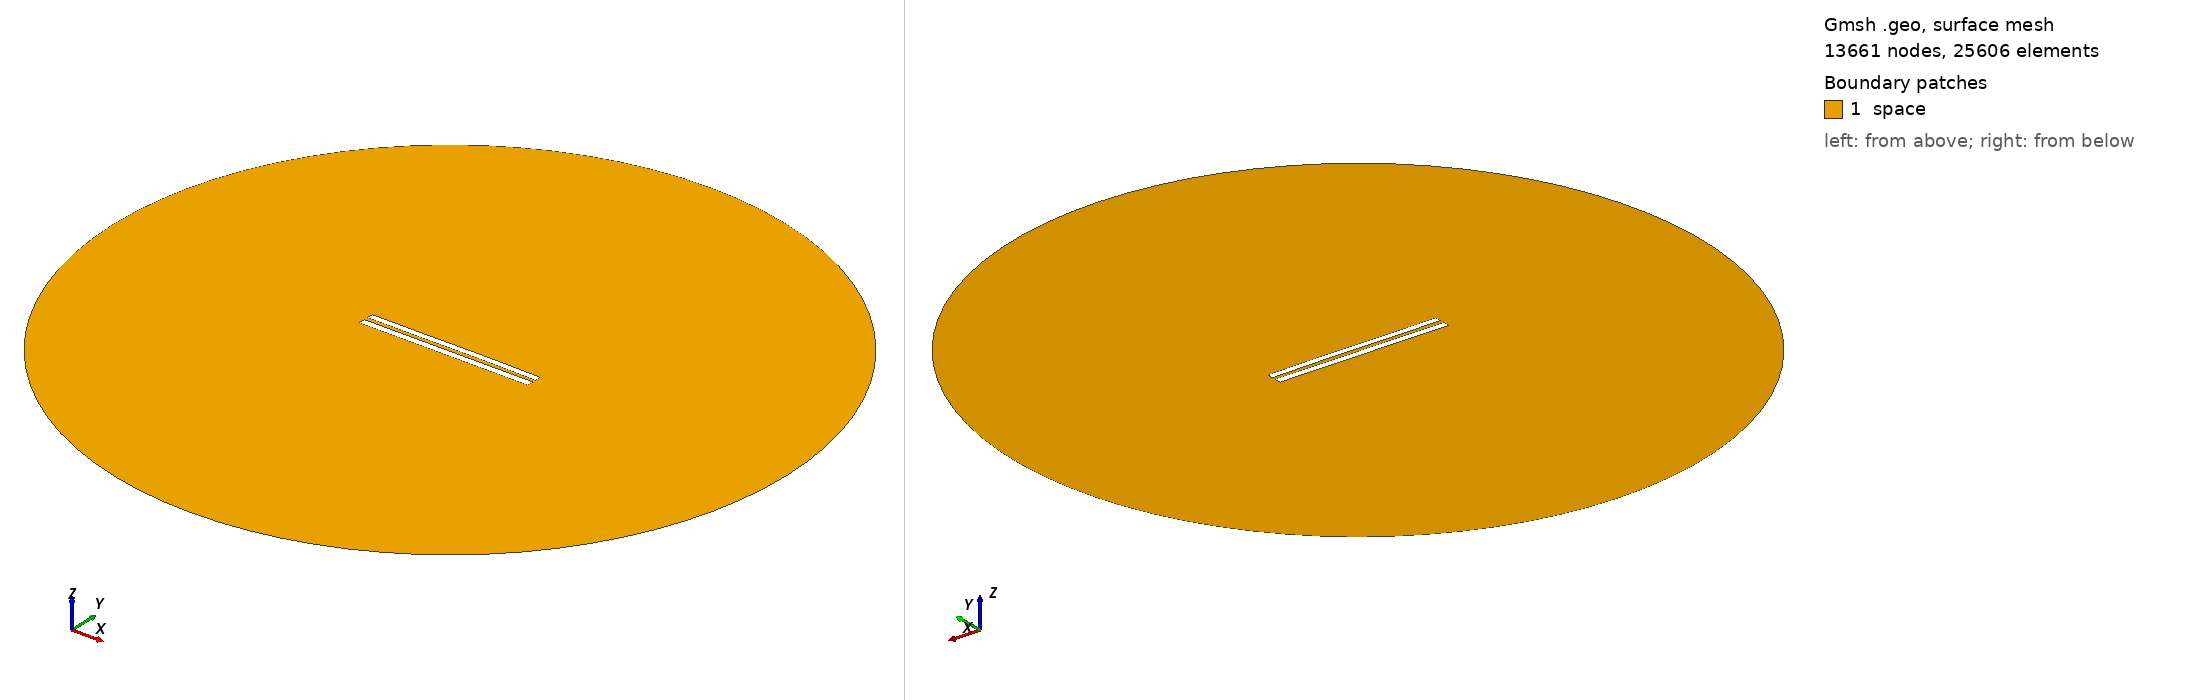

Gmsh geometry script, surface-meshed: 13661 nodes, 25606 surface elements. Boundary patches (legend numbers): 1 space. Left view from above one corner, right view from below the opposite corner. Legend entries are the model's physical surfaces. The drawing asked Gmsh for element sizes between 1% and 20% of the model's largest extent; the script's own settings can give other sizes.

=== 5833.geo (drawn) ===
//---------------------------------------
// Geometry kernel
//---------------------------------------

SetFactory("OpenCASCADE");



//---------------------------------------
// Parameters of the geometry
//---------------------------------------

// Overetch of the upper plate
overetch = 0.125;

// Distance between the plates
distance = 2.5;

// Discretization over the x axis (for the deformation)
nx = 50; 

// Length of the plate
L = 100 - overetch; 

// Number of modes
n = 4; 

// 1st mode coefficient
coeff(1) = -0.075;
beta(1) = 0.596864 * 3.1415926535 / L;

// 2nd mode coefficient
coeff(2) = 0.07499999999999998;
beta(2) = 1.49418 * 3.1415926535 / L;

// 3rd mode coefficient
coeff(3) = -0.075;
beta(3) = 2.50025 * 3.1415926535 / L;

// 4th mode coefficient
coeff(4) = 0.0;
beta(4) = 3.49999 * 3.1415926535 / L;



//---------------------------------------
// Upper plate (deformed rectangle)
//---------------------------------------

// Coordiantes of the upper plate
xmin = -50;
xmax = 50 - overetch;

// Height of the upper plate
yheight = 4 - 2 * overetch;

// Indexes of the points
UpperID[] = {};
LowerID[] = {};
LeftID[] = {};
RightID[] = {};

// Point index
p = 1;

// Horizontal edges
For i In {1:nx}
    x = xmin + (i-1)*(xmax - xmin)/(nx-1);

    y_bottom = distance / 2 + overetch;
    For j In {1:n}
        C = (Cosh(beta(j)*L) + Cos(beta(j)*L)) / (Sinh(beta(j)*L) + Sin(beta(j)*L));
        y_bottom  = y_bottom + coeff(j) * (Cosh(beta(j)*(x+50)) - Cos(beta(j)*(x+50)) - C * (Sinh(beta(j)*(x+50)) - Sin(beta(j)*(x+50))));
    EndFor

    y_top = y_bottom + yheight;

    Point(p) = {x, y_top, 0, 1.0};
    UpperID[i] = p;
    p = p + 1;

    Point(p) = {x, y_bottom, 0, 1.0};
    LowerID[i] = p;
    p = p + 1;
EndFor

// Create point lists
UpperPts[] = {}; LowerPts[] = {};
For i In {1:nx}
  UpperPts[] += {UpperID[i]};
  LowerPts[] += {LowerID[i]};
EndFor

// Build splines
Spline(1) = {UpperPts[]};
Spline(2) = {LowerPts[]};
Line(3) = {LowerPts[nx-1], UpperPts[nx-1]};
Line(4) = {LowerPts[0], UpperPts[0]};

// Build the plane surface
Curve Loop(1) = {2, 3, -1, -4};
Plane Surface(1) = {1};



//---------------------------------------
// Lower plate (rectangle)
//---------------------------------------

// Vertices
Point(1001) = {-50, -1, 0, 1.0};
Point(1002) = { 50, -1, 0, 1.0};
Point(1003) = { 50,  -5, 0, 1.0};
Point(1004) = {-50,  -5, 0, 1.0};

// Edges
Line(5) = {1001, 1002};
Line(6) = {1002, 1003};
Line(7) = {1003, 1004};
Line(8) = {1004, 1001};

// Plane surface
Line Loop(2) = {5, 6, 7, 8};
Plane Surface(2) = {2}; 



//---------------------------------------
// Outer (fictious) boundary
//---------------------------------------

// Points
Point(1005) = {0, 0, 0};       // Center
Point(1006) = {200, 0, 0};     // Start point
Point(1007) = {0, 200, 0};     // 90 degrees
Point(1008) = {-200, 0, 0};    // 180 degrees
Point(1009) = {0, -200, 0};    // 270 degrees

// Circle arcs (each needs start, center, end)
Circle(9) = {1006, 1005, 1007};
Circle(10) = {1007, 1005, 1008};
Circle(11) = {1008, 1005, 1009};
Circle(12) = {1009, 1005, 1006};

// Plane surface for the entire domain
Curve Loop(3) = {9, 10, 11, 12};
Surface(3) = {3};

// Subtract the plates from the whole domain to obtain the actual domain where we want to solve the equations
BooleanDifference{ Surface{3}; Delete; }{ Surface{1}; Surface{2}; Delete; }




//---------------------------------------
// Transfinite Lines/Curves
//---------------------------------------

// Set the number of points on the boundaries
r = 7;

// Plates
Transfinite Curve {1, 2} = 50*r Using Progression 1;
Transfinite Curve {3, 4} = 2*r Using Progression 1;
Transfinite Line {5, 7} = 50*r Using Progression 1;
Transfinite Line {6, 8} = 2*r Using Progression 1;

// Outer boundary
Transfinite Line {9, 10, 11, 12} = 20 Using Progression 1;



//---------------------------------------
// Physical groups
//---------------------------------------                

// Physical curves (boundaries)
Physical Line("force_segment", 10) = {2};
Physical Line("upper_plate", 11) = {1, 3, 4};
Physical Line("lower_plate", 12) = {5, 6, 7, 8};
Physical Line("boundary", 20) = {9, 10, 11, 12};

// Physical Surfaces
Physical Surface("space", 30) = {3};



//---------------------------------------
// 6. Generate the Mesh
//---------------------------------------

// 2D mesh generation
Mesh 2;
